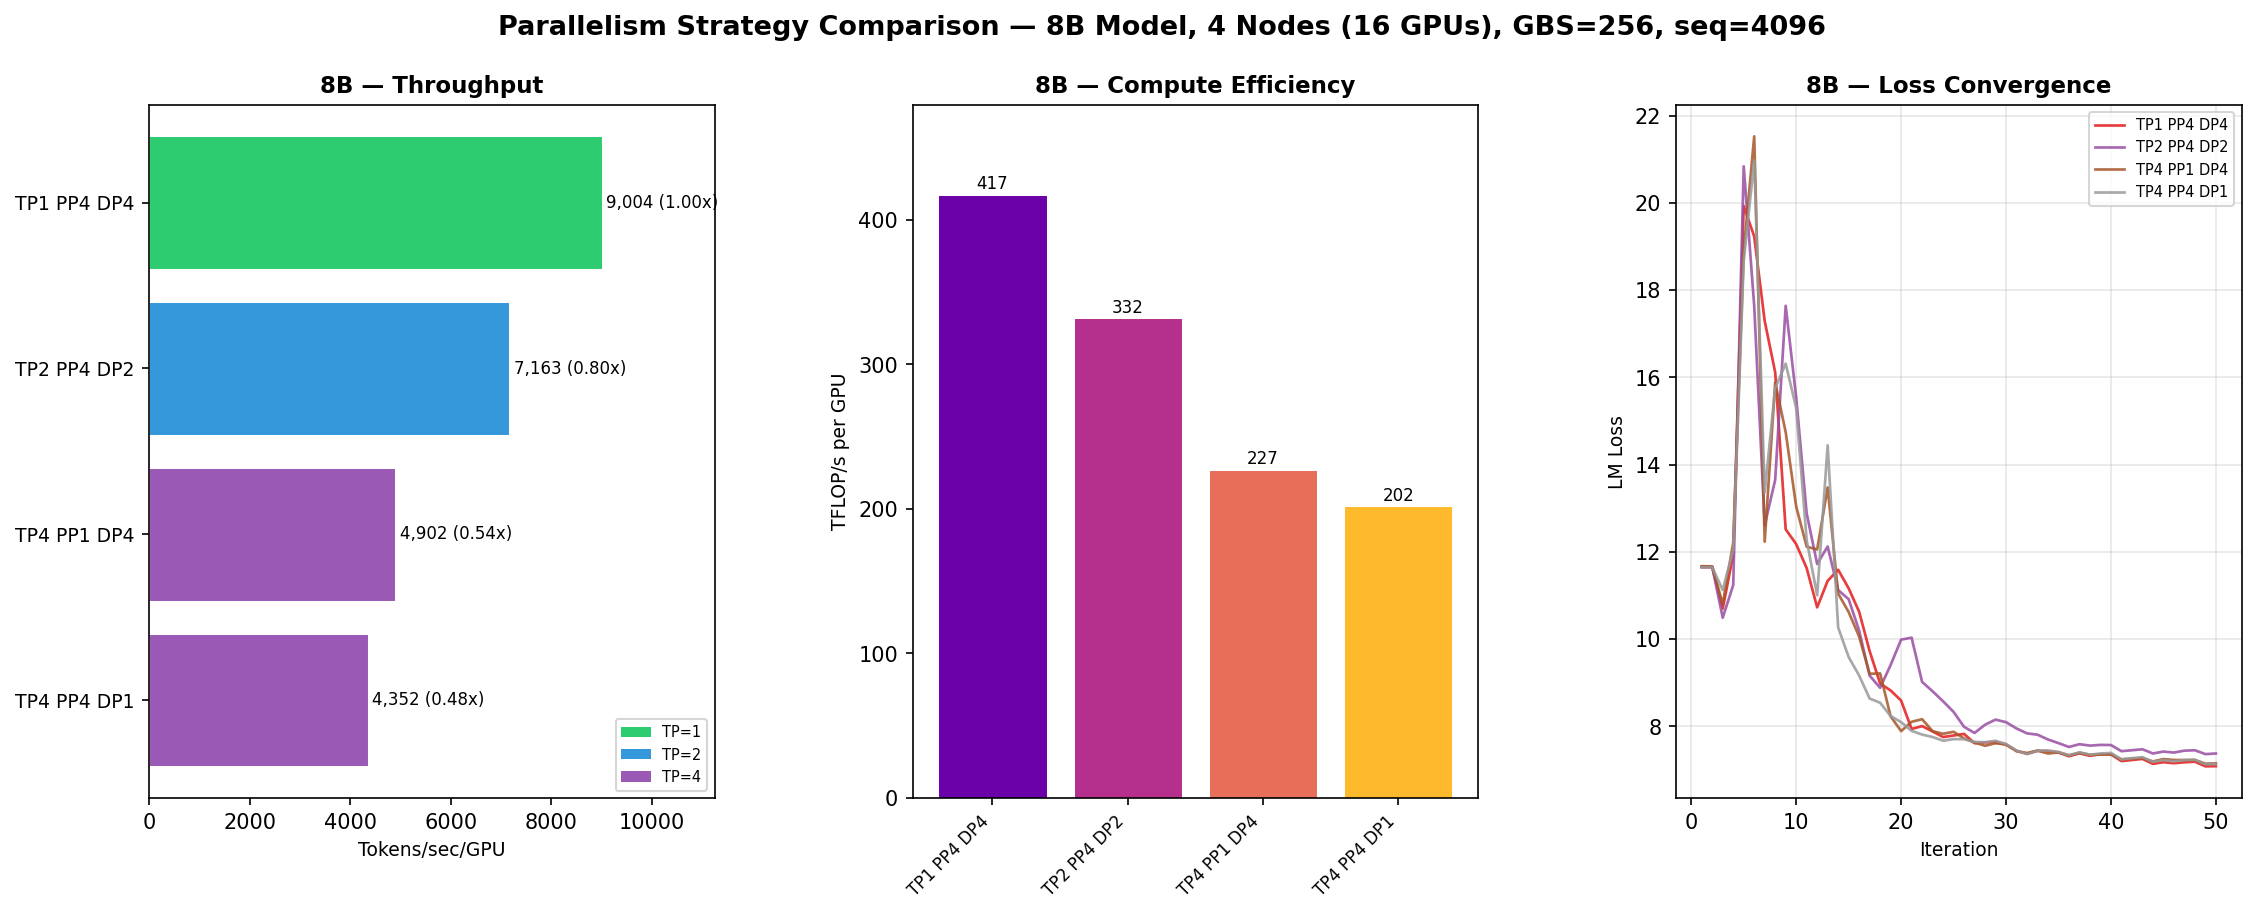

The data file committed next to this chart (first rows):
run, tp, pp, dp, tok_per_sec_gpu, tflops_per_gpu, median_iter_ms, final_loss, relative_speedup
par_8b_tp1_pp4_dp4, 1, 4, 4, 9004, 417.2, 7269, 7.087, 1.000
par_8b_tp2_pp4_dp2, 2, 4, 2, 7163, 331.9, 9164, 7.377, 0.796
par_8b_tp4_pp1_dp4, 4, 1, 4, 4902, 227.2, 13474, 7.151, 0.544
par_8b_tp4_pp4_dp1, 4, 4, 1, 4352, 201.7, 15030, 7.133, 0.483
